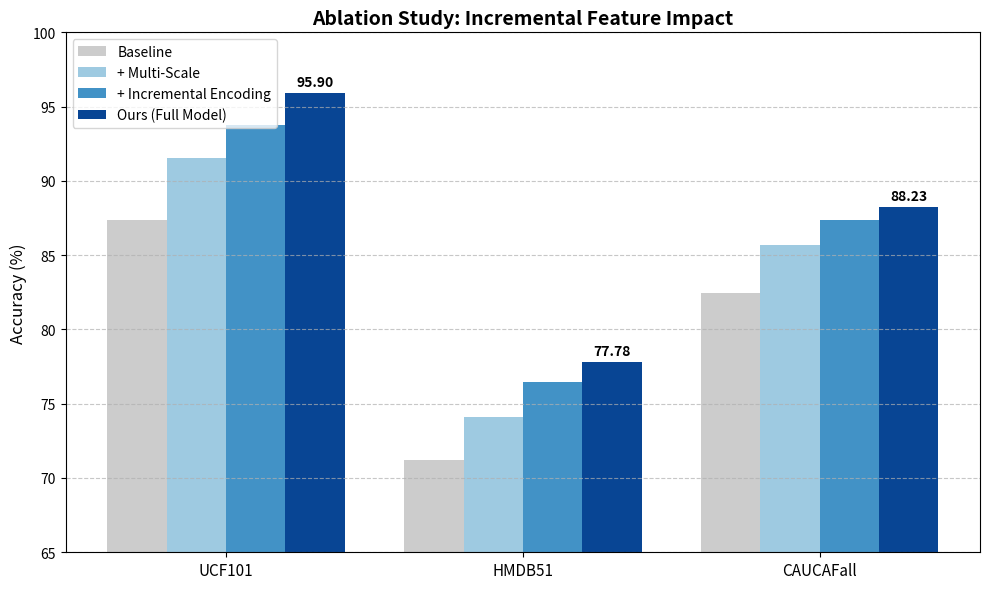

This figure's Python source:
import matplotlib.pyplot as plt
import numpy as np

# Data from the table
datasets = ['UCF101', 'HMDB51', 'CAUCAFall']
baseline = [87.34, 71.23, 82.45]
multi_scale = [91.56, 74.12, 85.67]
incremental = [93.78, 76.45, 87.34]
ours = [95.90, 77.78, 88.23]

x = np.arange(len(datasets))
width = 0.2  # width of the bars

fig, ax = plt.subplots(figsize=(10, 6))

# Plotting bars with a professional color palette
rects1 = ax.bar(x - 1.5*width, baseline, width, label='Baseline', color='#cccccc')
rects2 = ax.bar(x - 0.5*width, multi_scale, width, label='+ Multi-Scale', color='#9ecae1')
rects3 = ax.bar(x + 0.5*width, incremental, width, label='+ Incremental Encoding', color='#4292c6')
rects4 = ax.bar(x + 1.5*width, ours, width, label='Ours (Full Model)', color='#084594')

# Formatting
ax.set_ylabel('Accuracy (%)', fontsize=12)
ax.set_title('Ablation Study: Incremental Feature Impact', fontsize=14, fontweight='bold')
ax.set_xticks(x)
ax.set_xticklabels(datasets, fontsize=11)
ax.set_ylim(65, 100)  # Adjust to focus on the top performance
ax.legend(loc='upper left')
ax.grid(axis='y', linestyle='--', alpha=0.7)

# Add value labels on top of the 'Ours' bars to highlight top performance
def autolabel(rects):
    for rect in rects:
        height = rect.get_height()
        ax.annotate(f'{height:.2f}',
                    xy=(rect.get_x() + rect.get_width() / 2, height),
                    xytext=(0, 3), textcoords="offset points",
                    ha='center', va='bottom', fontweight='bold')

autolabel(rects4)

plt.tight_layout()
plt.savefig('msite_ablation.svg', dpi=300, bbox_inches='tight')
